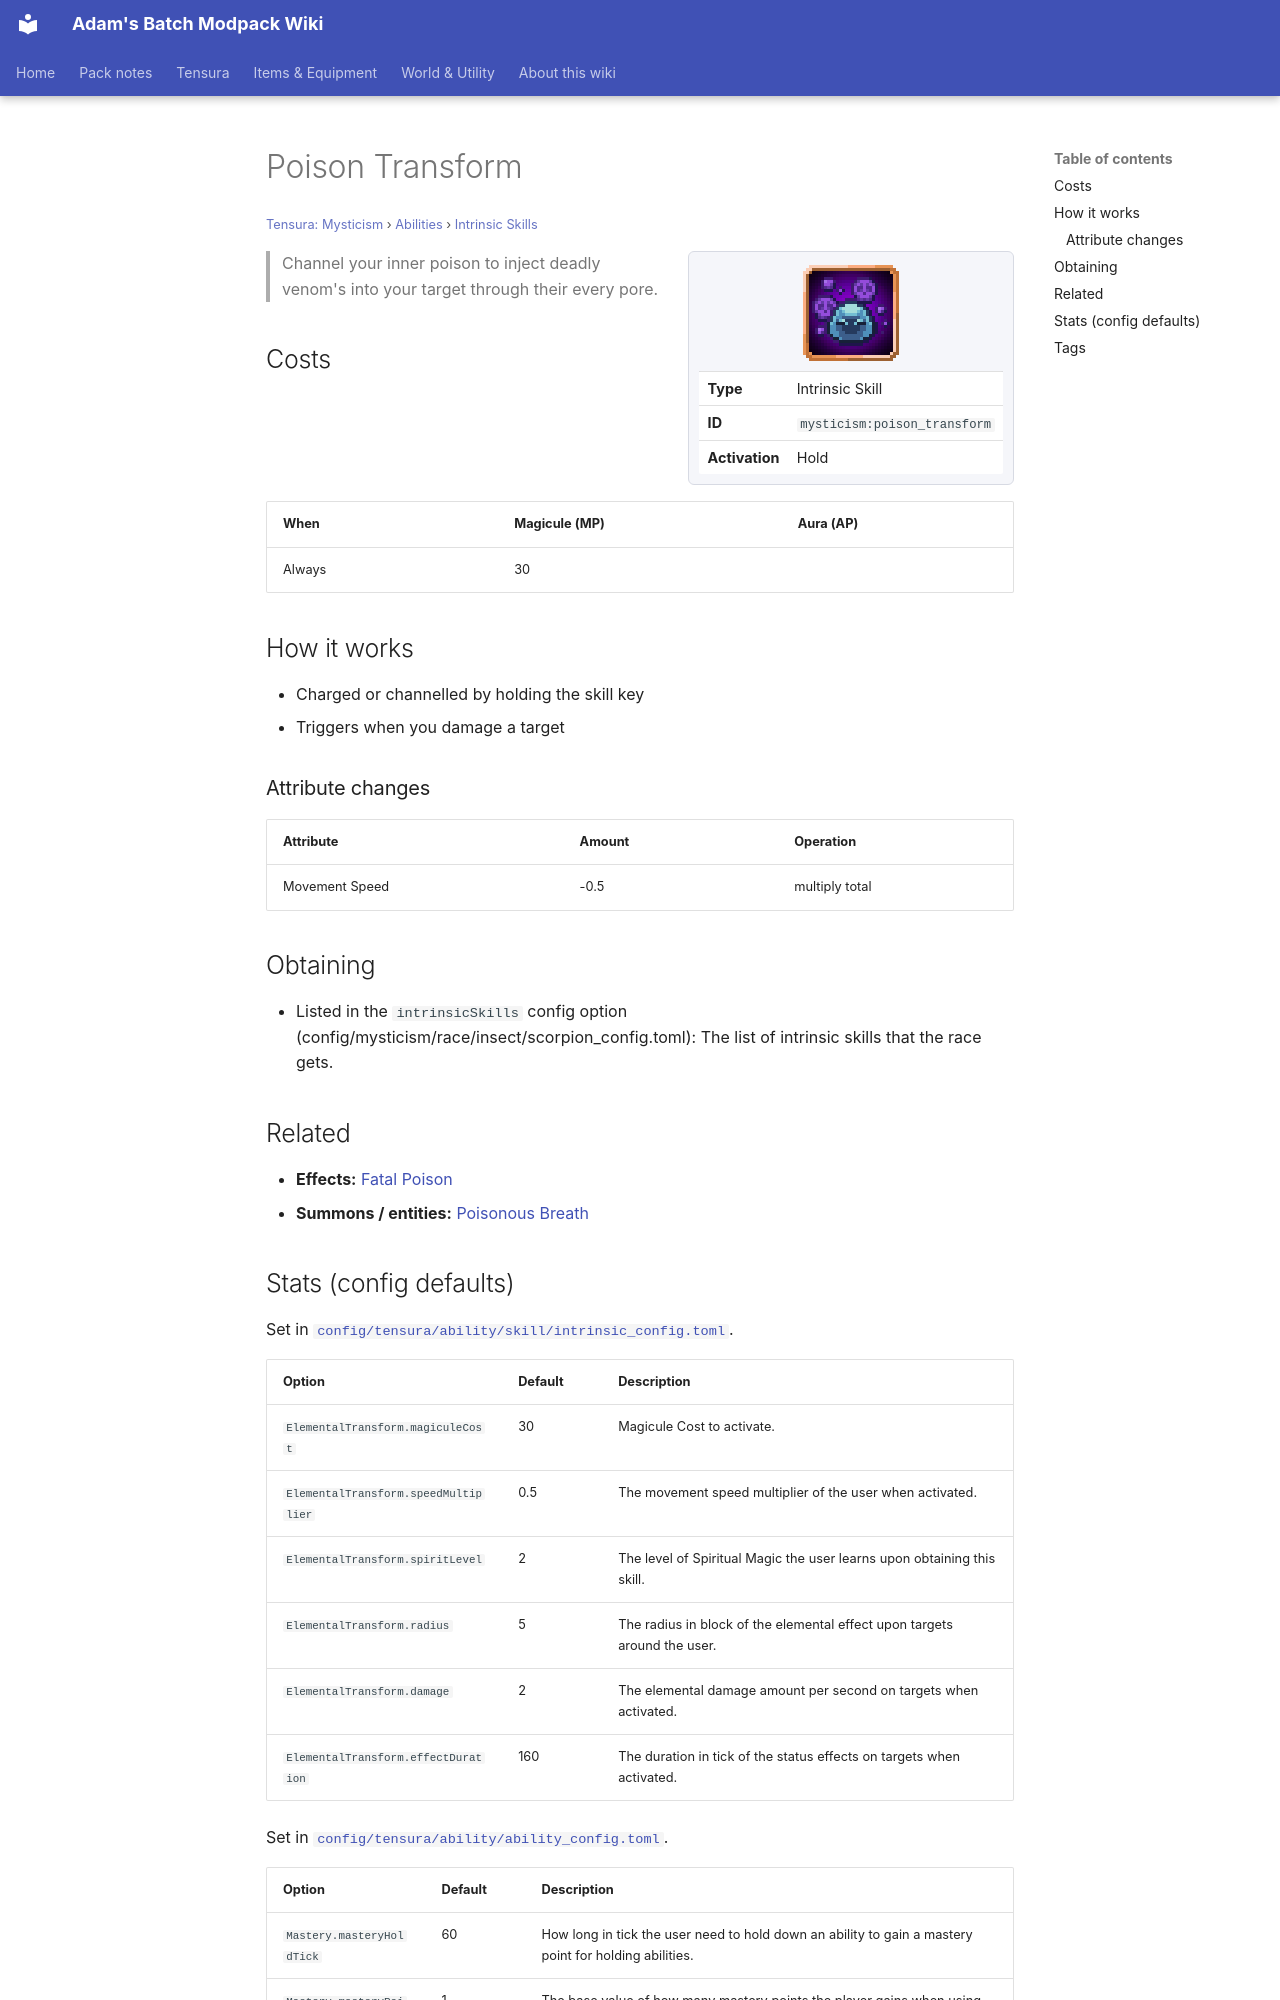

repository: Proteus-Nell/Adams-Batch-MC-Modpack-Wiki · page: tensura-mysticism/abilities/intrinsic-skills/poison-transform/index.html · generator: mkdocs

# Poison Transform

<small>[Tensura: Mysticism](../../index.md) &rsaquo; [Abilities](../index.md) &rsaquo; [Intrinsic Skills](index.md)</small>

<div class="infobox" markdown>

![Poison Transform](../../../assets/icons/mysticism/skill/poison_transform.png)

| | |
|---|---|
| **Type** | Intrinsic Skill |
| **ID** | `mysticism:poison_transform` |
| **Activation** | Hold |

</div>

> Channel your inner poison to inject deadly venom's into your target through their every pore.

## Costs

| When | Magicule (MP) | Aura (AP) |
|---|---|---|
| Always | 30 |  |

## How it works

- Charged or channelled by holding the skill key
- Triggers when you damage a target

### Attribute changes

| Attribute | Amount | Operation |
|---|---|---|
| Movement Speed | -0.5 | multiply total |

## Obtaining

- Listed in the `intrinsicSkills` config option (config/mysticism/race/insect/scorpion_config.toml): The list of intrinsic skills that the race gets.

## Related

- **Effects:** [Fatal Poison](../../../tensura-reincarnated/effects/fatal-poison.md)
- **Summons / entities:** [Poisonous Breath](../../../tensura-reincarnated/abilities/intrinsic-skills/poisonous-breath.md)
